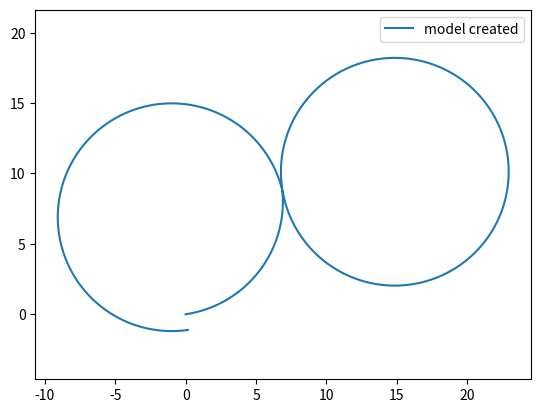

This chart was generated by the following Python code:
import numpy as np
import matplotlib.pyplot as plt 

def track(w):
	t_data = np.arange(0,30,0.01)

	x = np.zeros_like(t_data)
	y = np.zeros_like(t_data)

	final_x = np.zeros_like(t_data)
	final_y = np.zeros_like(t_data)

	#w = np.arctan(1/4)

	v = 16*np.pi/15

	xc = 0
	yc = 0
	theta = 0
	delta = np.arctan(1/4)
	t = 1e-2
	beta = 0
	for i in range(t_data.shape[0]):
		beta = np.arctan((1.2*np.tan(delta))/2)
		final_x[i] = xc
		final_y[i] = yc
		if i<t_data.shape[0]/8:
			xc = xc + v*np.cos(theta + beta) * t
			yc = yc + v*np.sin(theta + beta) * t

			theta_d = v*np.cos(beta)*np.tan(delta)/2
			delta_d = w

			theta = theta + theta_d*t
			delta = delta + delta_d*t
		elif i<(t_data.shape[0]/8) * 5:
			xc = xc + v*np.cos(theta + beta) * t
			yc = yc + v*np.sin(theta + beta) * t

			theta_d = v*np.cos(beta)*np.tan(np.pi-delta)/2
			delta_d = -w

			theta = theta + theta_d*t
			delta = delta + delta_d*t
		else:
			xc = xc + v*np.cos(theta + beta) * t
			yc = yc + v*np.sin(theta + beta) * t

			theta_d = v*np.cos(beta)*np.tan(delta)/2
			delta_d = w

			theta = theta + theta_d*t
			delta = delta + delta_d*t

	return final_x,final_y

xx,yy = track(0)
plt.axis('equal')
plt.plot(xx,yy,label='model created')
plt.legend()
plt.show()